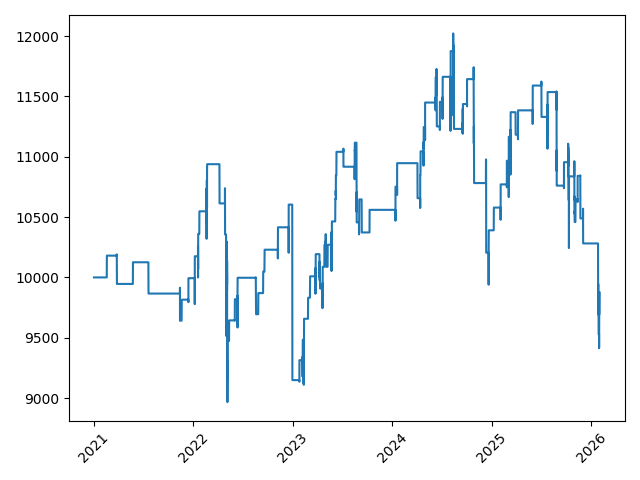

The data file committed next to this chart (first rows):
timestamp, equity
2021-01-01 00:30:00+00:00, 10000
2021-01-01 01:00:00+00:00, 10000
2021-01-01 01:30:00+00:00, 10000
2021-01-01 02:00:00+00:00, 10000
2021-01-01 02:30:00+00:00, 10000
2021-01-01 03:00:00+00:00, 10000
2021-01-01 03:30:00+00:00, 10000
2021-01-01 04:00:00+00:00, 10000
2021-01-01 04:30:00+00:00, 10000
2021-01-01 05:00:00+00:00, 10000
2021-01-01 05:30:00+00:00, 10000
2021-01-01 06:00:00+00:00, 10000
2021-01-01 06:30:00+00:00, 10000
2021-01-01 07:00:00+00:00, 10000
2021-01-01 07:30:00+00:00, 10000
2021-01-01 08:00:00+00:00, 10000
2021-01-01 08:30:00+00:00, 10000
2021-01-01 09:00:00+00:00, 10000
2021-01-01 09:30:00+00:00, 10000
2021-01-01 10:00:00+00:00, 10000
2021-01-01 10:30:00+00:00, 10000
2021-01-01 11:00:00+00:00, 10000
2021-01-01 11:30:00+00:00, 10000
2021-01-01 12:00:00+00:00, 10000
2021-01-01 12:30:00+00:00, 10000
2021-01-01 13:00:00+00:00, 10000
2021-01-01 13:30:00+00:00, 10000
2021-01-01 14:00:00+00:00, 10000
2021-01-01 14:30:00+00:00, 10000
2021-01-01 15:00:00+00:00, 10000
2021-01-01 15:30:00+00:00, 10000
2021-01-01 16:00:00+00:00, 10000
2021-01-01 16:30:00+00:00, 10000
2021-01-01 17:00:00+00:00, 10000
2021-01-01 17:30:00+00:00, 10000
2021-01-01 18:00:00+00:00, 10000
2021-01-01 18:30:00+00:00, 10000
2021-01-01 19:00:00+00:00, 10000
2021-01-01 19:30:00+00:00, 10000
2021-01-01 20:00:00+00:00, 10000
2021-01-01 20:30:00+00:00, 10000
2021-01-01 21:00:00+00:00, 10000
2021-01-01 21:30:00+00:00, 10000
2021-01-01 22:00:00+00:00, 10000
2021-01-01 22:30:00+00:00, 10000
2021-01-01 23:00:00+00:00, 10000
2021-01-01 23:30:00+00:00, 10000
2021-01-02 00:00:00+00:00, 10000
2021-01-02 00:30:00+00:00, 10000
2021-01-02 01:00:00+00:00, 10000
2021-01-02 01:30:00+00:00, 10000
2021-01-02 02:00:00+00:00, 10000
2021-01-02 02:30:00+00:00, 10000
2021-01-02 03:00:00+00:00, 10000
2021-01-02 03:30:00+00:00, 10000
2021-01-02 04:00:00+00:00, 10000
2021-01-02 04:30:00+00:00, 10000
2021-01-02 05:00:00+00:00, 10000
2021-01-02 05:30:00+00:00, 10000
2021-01-02 06:00:00+00:00, 10000
... 88,823 more rows
